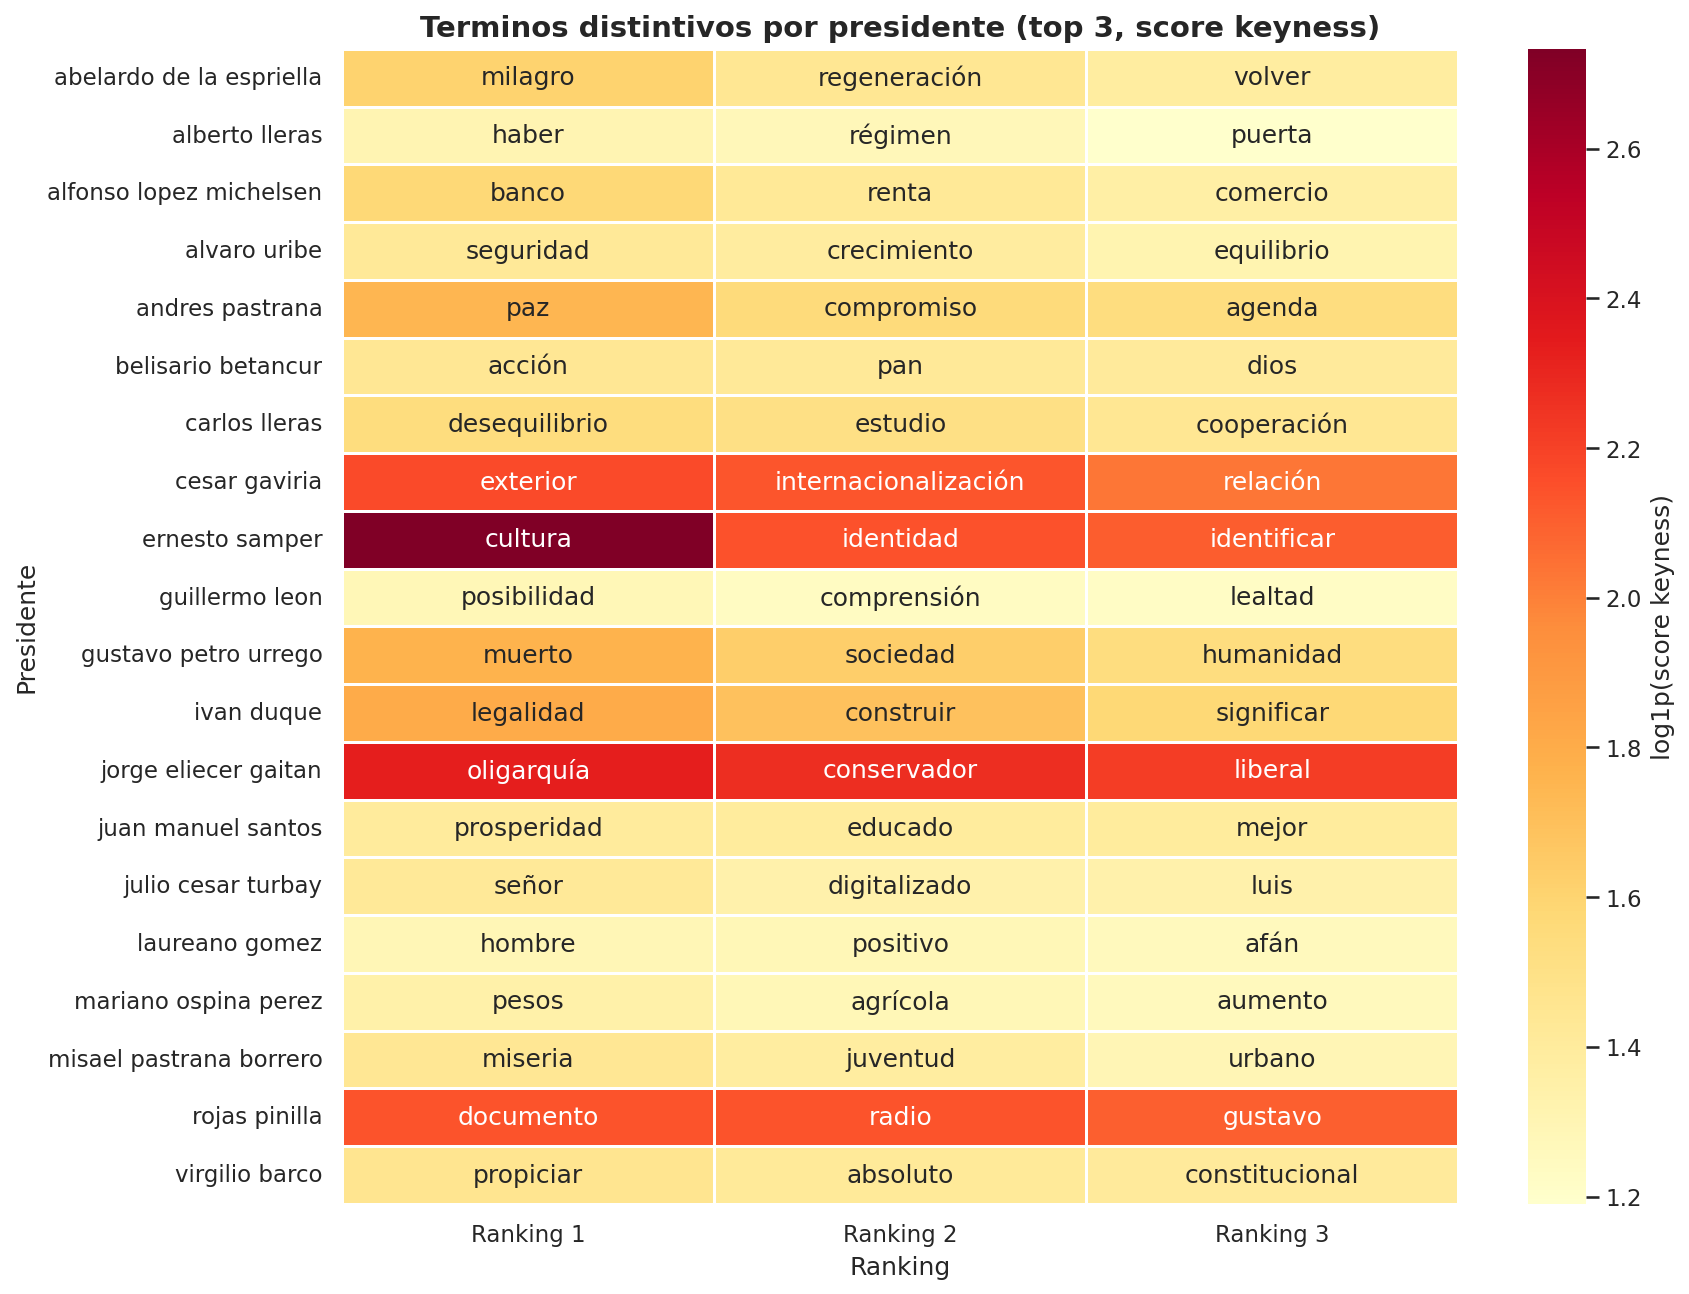

Source data for this figure (header and first rows):
presidente, termino, score, freq_presidente_por_mil, freq_corpus_por_mil, ranking
abelardo de la espriella, milagro, 4.008, 4.315, 0.3262, 1
abelardo de la espriella, regeneración, 3.242, 2.877, 0.1957, 2
abelardo de la espriella, volver, 2.999, 3.955, 0.6524, 3
alberto lleras, haber, 2.705, 5.236, 1.305, 1
alberto lleras, régimen, 2.596, 3.403, 0.6959, 2
alberto lleras, puerta, 2.288, 2.88, 0.6959, 3
alfonso lopez michelsen, banco, 3.824, 5.983, 0.8264, 1
alfonso lopez michelsen, renta, 3.16, 3.191, 0.3262, 2
alfonso lopez michelsen, comercio, 2.915, 4.388, 0.8481, 3
alvaro uribe, seguridad, 3.15, 9.067, 2.196, 1
alvaro uribe, crecimiento, 3.027, 4.858, 0.9351, 2
alvaro uribe, equilibrio, 2.725, 3.562, 0.6742, 3
andres pastrana, paz, 4.737, 22.08, 3.871, 1
andres pastrana, compromiso, 3.729, 6.623, 1.044, 2
andres pastrana, agenda, 3.648, 3.679, 0.2827, 3
belisario betancur, acción, 3.234, 8.072, 1.805, 1
belisario betancur, pan, 3.144, 2.691, 0.174, 2
belisario betancur, dios, 3.086, 2.691, 0.1957, 3
carlos lleras, desequilibrio, 3.682, 4.363, 0.4567, 1
carlos lleras, estudio, 3.51, 4.799, 0.6524, 2
carlos lleras, cooperación, 3.246, 4.363, 0.6524, 3
cesar gaviria, exterior, 7.736, 12.46, 0.7394, 1
cesar gaviria, internacionalización, 7.468, 7.117, 0.08699, 2
cesar gaviria, relación, 6.631, 16.01, 1.566, 3
ernesto samper, cultura, 14.38, 29.96, 1.153, 1
ernesto samper, identidad, 7.566, 9.363, 0.3697, 2
ernesto samper, identificar, 7.232, 7.491, 0.174, 3
guillermo leon, posibilidad, 2.617, 4.235, 1, 1
guillermo leon, comprensión, 2.43, 1.853, 0.174, 2
guillermo leon, lealtad, 2.393, 2.382, 0.4132, 3
gustavo petro urrego, muerto, 4.831, 4.777, 0.1957, 1
gustavo petro urrego, sociedad, 4.109, 10.62, 1.827, 2
gustavo petro urrego, humanidad, 3.656, 4.246, 0.4349, 3
ivan duque, legalidad, 5.087, 6.632, 0.5002, 1
ivan duque, construir, 4.426, 8.527, 1.153, 2
ivan duque, significar, 3.843, 5.685, 0.7394, 3
jorge eliecer gaitan, oligarquía, 9.318, 10.95, 0.2827, 1
jorge eliecer gaitan, conservador, 8.722, 18.53, 1.24, 2
jorge eliecer gaitan, liberal, 8.169, 15.16, 0.9786, 3
juan manuel santos, prosperidad, 3.075, 4.282, 0.7177, 1
juan manuel santos, educado, 3.057, 2.855, 0.261, 2
juan manuel santos, mejor, 3.052, 3.711, 0.5437, 3
julio cesar turbay, señor, 3.136, 9.161, 2.24, 1
julio cesar turbay, digitalizado, 2.82, 2.863, 0.3697, 2
julio cesar turbay, luis, 2.82, 2.863, 0.3697, 3
laureano gomez, hombre, 2.63, 7.578, 2.262, 1
laureano gomez, positivo, 2.615, 2.411, 0.3045, 2
laureano gomez, afán, 2.519, 2.067, 0.2175, 3
mariano ospina perez, pesos, 2.831, 2.693, 0.3045, 1
mariano ospina perez, agrícola, 2.6, 2.9, 0.5002, 2
mariano ospina perez, aumento, 2.513, 2.278, 0.3045, 3
misael pastrana borrero, miseria, 3.234, 3.289, 0.3262, 1
misael pastrana borrero, juventud, 2.989, 3.289, 0.4349, 2
misael pastrana borrero, urbano, 2.656, 2.35, 0.261, 3
rojas pinilla, documento, 7.481, 6.969, 0.06524, 1
rojas pinilla, radio, 7.481, 6.969, 0.06524, 2
rojas pinilla, gustavo, 7.187, 6.969, 0.1087, 3
virgilio barco, propiciar, 3.311, 2.743, 0.1305, 1
virgilio barco, absoluto, 3.133, 3.291, 0.3697, 2
virgilio barco, constitucional, 3.098, 4.388, 0.7394, 3
